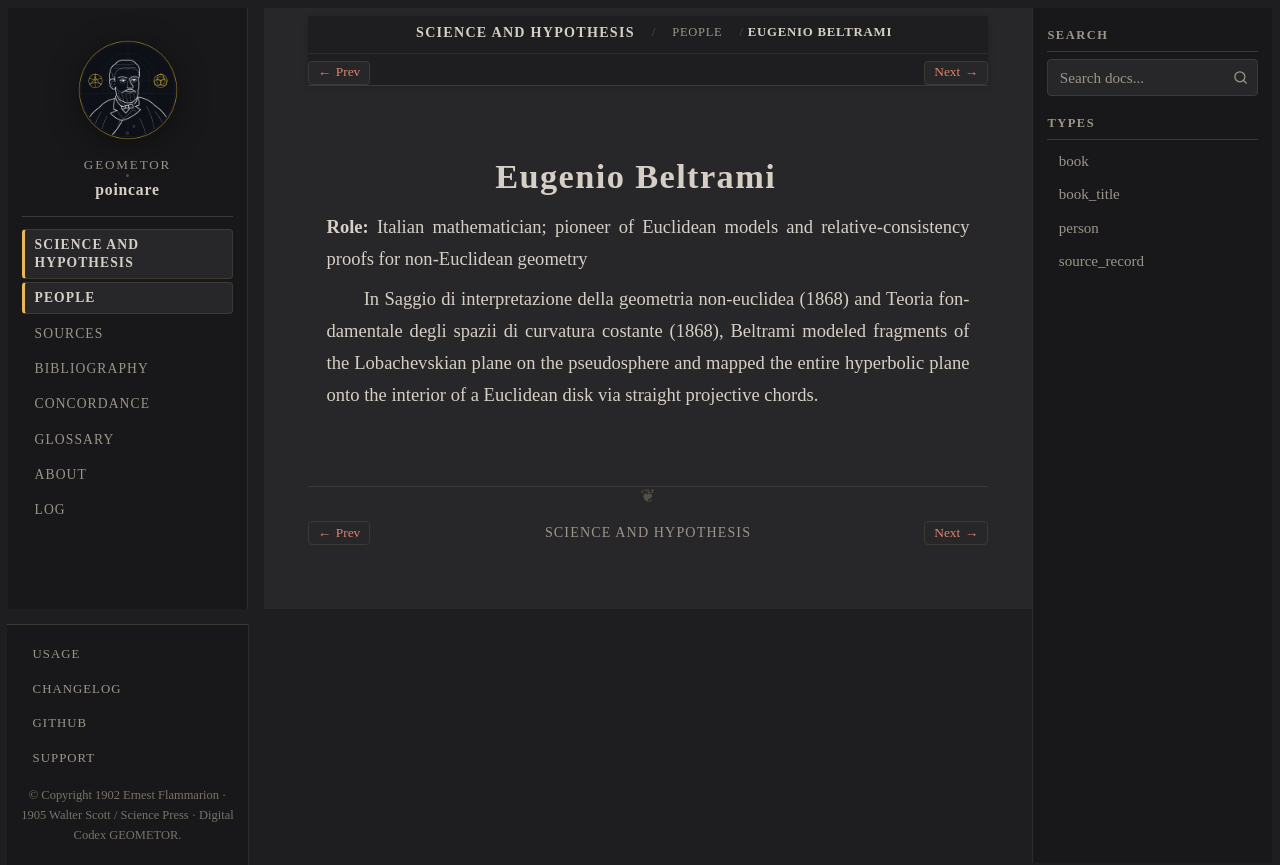

repository: geometor/poincare · page: science_and_hypothesis/people/beltrami.html · generator: sphinx

:type: person
:layout: book
:death_year: 1900
:death_label: 1900
:lifespan: 1835–1900
:excerpt: Role: Italian mathematician; pioneer of Euclidean models and relative-consistency proofs for non-Euclidean geometry

.. _person-beltrami:

Eugenio Beltrami
================

**Role:** Italian mathematician; pioneer of Euclidean models and relative-consistency proofs for non-Euclidean geometry

In Saggio di interpretazione della geometria non-euclidea (1868) and Teoria fondamentale degli spazii di curvatura costante (1868), Beltrami modeled fragments of the Lobachevskian plane on the pseudosphere and mapped the entire hyperbolic plane onto the interior of a Euclidean disk via straight projective chords.
